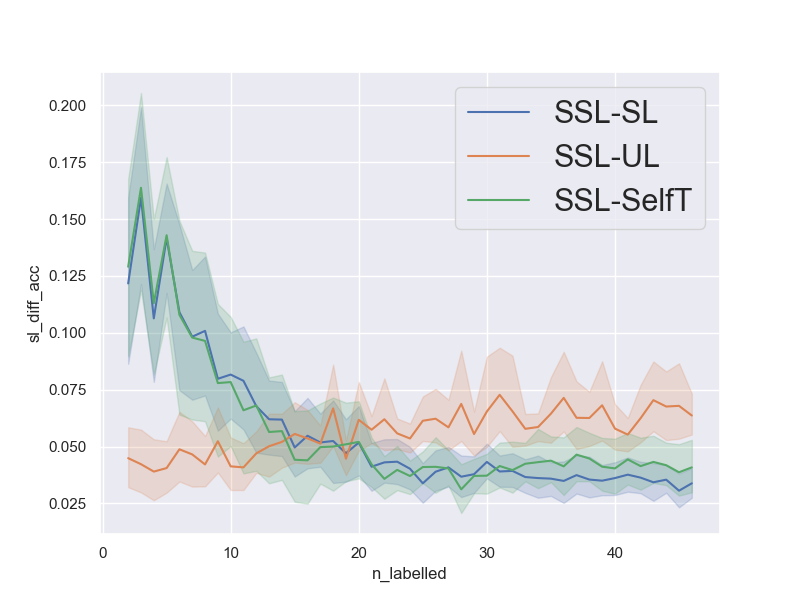

The data file committed next to this chart (first rows):
num_repetitions, 20
data, jasmine
n_pca_components, 
n_all_train, 984
n_labelled_values, [2, 3, 4, 5, 6, 7, 8, 9, 10, 11, 12, 13,…
n_unlabelled_values, [40, 60, 80, 100, 120, 140, 160, 180, 20…
n_test_set, 1000
n_val_set, 1000
unl_to_lab_ratio, 20
n_labelled, [2, 3, 4, 5, 6, 7, 8, 9, 10, 11, 12, 13,…
n_unlabelled, [40, 60, 80, 100, 120, 140, 160, 180, 20…
sl_acc, [0.666, 0.744, 0.638, 0.678, 0.714, 0.73…
ssl_acc, [0.692, 0.771, 0.72, 0.737, 0.745, 0.765…
ul_acc, [0.599, 0.739, 0.703, 0.701, 0.652, 0.70…
st_acc, [0.528, 0.733, 0.634, 0.665, 0.736, 0.73…
sl_diff_acc, [0.025999999999999912, 0.027000000000000…
ul_diff_acc, [0.09299999999999997, 0.0320000000000000…
st_diff_acc, [0.16399999999999992, 0.0380000000000000…
avg_sl_acc, [0.58035 0.5722  0.612   0.5857  0.6307 …
avg_ssl_acc, [0.70205 0.7316  0.71835 0.7273  0.73975…
avg_ul_acc, [0.65715 0.68935 0.67935 0.68675 0.69095…
avg_st_acc, [0.573   0.56785 0.60535 0.5844  0.63185…
